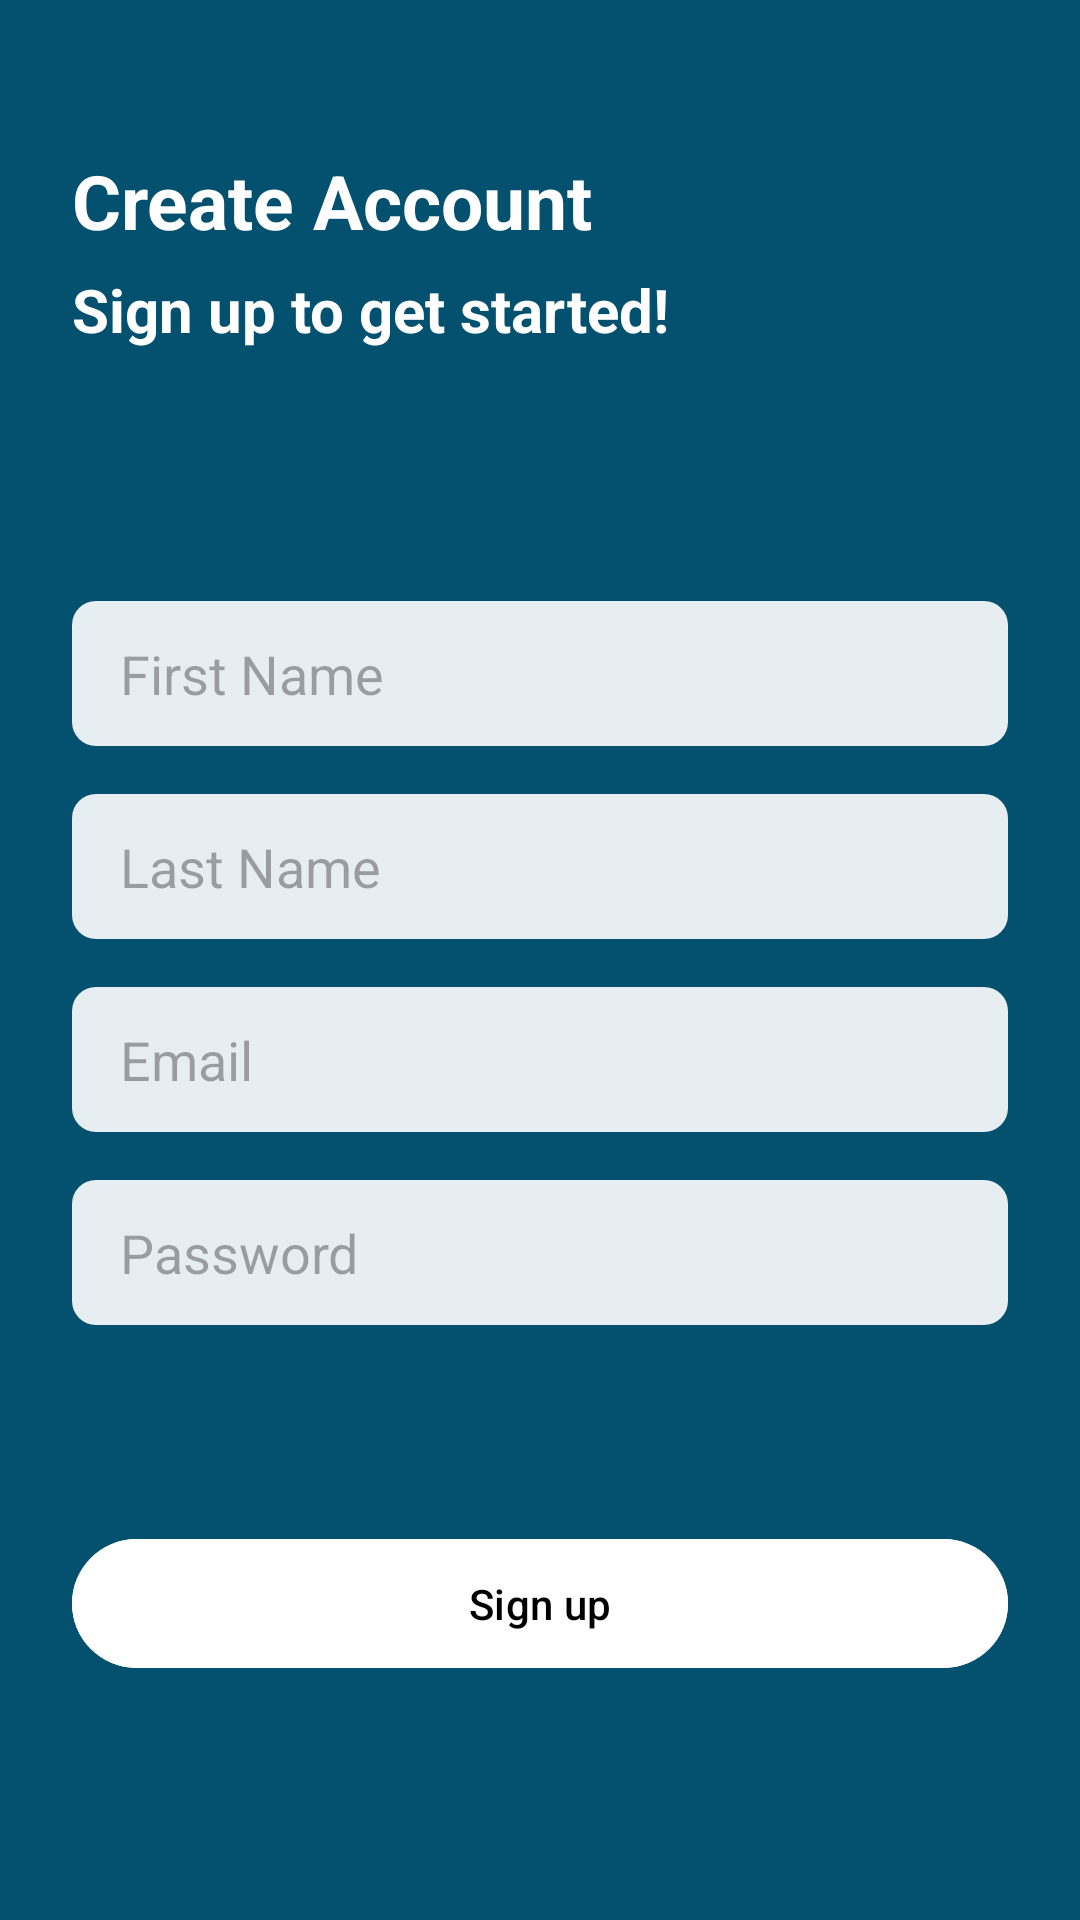

Layout XML and referenced resources for this Android screen:
<!-- AndroidManifest.xml: application theme Theme.QuickNews -->
<!-- res/layout/activity_signup.xml -->
<?xml version="1.0" encoding="utf-8"?>
<ScrollView xmlns:app="http://schemas.android.com/apk/res-auto"
    xmlns:tools="http://schemas.android.com/tools"
    android:layout_height="match_parent"
    android:layout_width="match_parent"
    android:fillViewport="true"
    xmlns:android="http://schemas.android.com/apk/res/android">

    <androidx.constraintlayout.widget.ConstraintLayout
        android:layout_width="match_parent"
        android:layout_height="wrap_content"
        style="@style/ScreenBackground1">

        <TextView
            android:id="@+id/textView3"
            android:layout_width="wrap_content"
            android:layout_height="wrap_content"
            android:layout_marginStart="24dp"
            android:layout_marginTop="50dp"
            android:text="Create Account"
            android:textColor="@color/white"
            android:textSize="25sp"
            android:textStyle="bold"
            app:layout_constraintStart_toStartOf="parent"
            app:layout_constraintTop_toTopOf="parent" />

        <TextView
            android:id="@+id/textView"
            android:layout_width="wrap_content"
            android:layout_height="wrap_content"
            android:layout_marginStart="24dp"
            android:layout_marginTop="6dp"
            android:text="Sign up to get started!"
            android:textColor="@color/white"
            android:textSize="20sp"
            android:textStyle="bold"
            android:layout_marginBottom="16dp"
            app:layout_constraintStart_toStartOf="parent"
            app:layout_constraintTop_toBottomOf="@+id/textView3" />


        <EditText
            android:id="@+id/etFirstName"
            android:layout_width="match_parent"
            android:layout_height="wrap_content"
            android:layout_marginHorizontal="24dp"
            android:layout_marginTop="16dp"
            android:background="@drawable/bg_edit_text"
            android:hint="First Name"
            android:inputType="text"
            android:paddingHorizontal="16dp"
            android:paddingVertical="12dp"
            app:layout_constraintBottom_toTopOf="@+id/etLastName"
            app:layout_constraintEnd_toEndOf="parent"
            app:layout_constraintHorizontal_bias="0.5"
            app:layout_constraintStart_toStartOf="parent"
            app:layout_constraintTop_toBottomOf="@+id/textView"
            app:layout_constraintVertical_chainStyle="packed" />

        <EditText
            android:id="@+id/etLastName"
            android:layout_width="match_parent"
            android:layout_height="wrap_content"
            android:layout_marginHorizontal="24dp"
            android:layout_marginTop="16dp"
            android:layout_marginBottom="16dp"
            android:background="@drawable/bg_edit_text"
            android:hint="Last Name"
            android:inputType="text"
            android:paddingHorizontal="16dp"
            android:paddingVertical="12dp"
            app:layout_constraintBottom_toTopOf="@+id/etEmail"
            app:layout_constraintEnd_toEndOf="parent"
            app:layout_constraintHorizontal_bias="0.5"
            app:layout_constraintStart_toStartOf="parent"
            app:layout_constraintTop_toBottomOf="@+id/etFirstName" />

        <EditText
            android:id="@+id/etEmail"
            android:layout_width="match_parent"
            android:layout_height="wrap_content"
            android:layout_marginHorizontal="24dp"
            android:layout_marginBottom="16dp"
            android:background="@drawable/bg_edit_text"
            android:hint="Email"
            android:inputType="textEmailAddress"
            android:paddingHorizontal="16dp"
            android:paddingVertical="12dp"
            app:layout_constraintBottom_toTopOf="@+id/etPassword"
            app:layout_constraintEnd_toEndOf="parent"
            app:layout_constraintHorizontal_bias="0.5"
            app:layout_constraintStart_toStartOf="parent"
            app:layout_constraintTop_toBottomOf="@+id/etLastName" />

        <EditText
            android:id="@+id/etPassword"
            android:layout_width="match_parent"
            android:layout_height="wrap_content"
            android:background="@drawable/bg_edit_text"
            android:hint="Password"
            android:inputType="textPassword"
            android:paddingHorizontal="16dp"
            android:paddingVertical="12dp"
            android:layout_marginHorizontal="24dp"
            app:layout_constraintBottom_toTopOf="@+id/btnSignUp"
            app:layout_constraintEnd_toEndOf="parent"
            app:layout_constraintHorizontal_bias="0.5"
            app:layout_constraintStart_toStartOf="parent"
            app:layout_constraintTop_toBottomOf="@+id/etEmail" />

        <com.google.android.material.button.MaterialButton
            android:id="@+id/btnSignUp"
            android:layout_width="match_parent"
            android:layout_height="wrap_content"
            android:layout_marginHorizontal="24dp"
            android:layout_marginBottom="80dp"
            android:backgroundTint="@color/white"
            android:paddingVertical="12dp"
            android:text="Sign up"
            android:textAllCaps="false"
            android:textColor="@color/black"
            app:layout_constraintBottom_toBottomOf="parent"
            app:layout_constraintEnd_toEndOf="parent"
            app:layout_constraintStart_toStartOf="parent" />

        <ProgressBar
            android:id="@+id/pbSignup"
            android:layout_width="wrap_content"
            android:layout_height="wrap_content"
            android:elevation="8dp"
            android:visibility="gone"
            app:layout_constraintBottom_toBottomOf="parent"
            app:layout_constraintEnd_toEndOf="parent"
            app:layout_constraintStart_toStartOf="parent"
            app:layout_constraintTop_toTopOf="parent" />

    </androidx.constraintlayout.widget.ConstraintLayout>
</ScrollView>
<!-- resources referenced by this layout -->
<resources>
  <color name="black">#FF000000</color>
  <color name="white">#FFFFFFFF</color>
  <!-- drawable bg_edit_text (drawable) -->
  <?xml version="1.0" encoding="utf-8"?>
  <shape android:shape="rectangle"
      xmlns:android="http://schemas.android.com/apk/res/android">
  
      <solid android:color="#e6ffffff" />
      <corners
          android:radius="8dp" />
  
  </shape>
  <style name="ScreenBackground1">
          <item name="android:background">@color/teal_900</item>
      </style>
  <style name="Theme.QuickNews" parent="Base.Theme.QuickNews" />
  <color name="teal_900">#03506f</color>
  <style name="Base.Theme.QuickNews" parent="Theme.Material3.DayNight.NoActionBar">
          
          <item name="colorPrimary">@color/teal_700</item>
          <item name="colorPrimaryVariant">@color/teal_900</item>
          <item name="colorOnPrimary">@color/white</item>
          
          <item name="colorSecondary">@color/teal_200</item>
          <item name="colorSecondaryVariant">@color/teal_700</item>
          <item name="colorOnSecondary">@color/black</item>
          
          <item name="android:statusBarColor" tools:targetApi="l">?attr/colorPrimaryVariant</item>
          
      </style>
  <color name="teal_700">#FF018786</color>
  <color name="teal_200">#FF03DAC5</color>
</resources>
